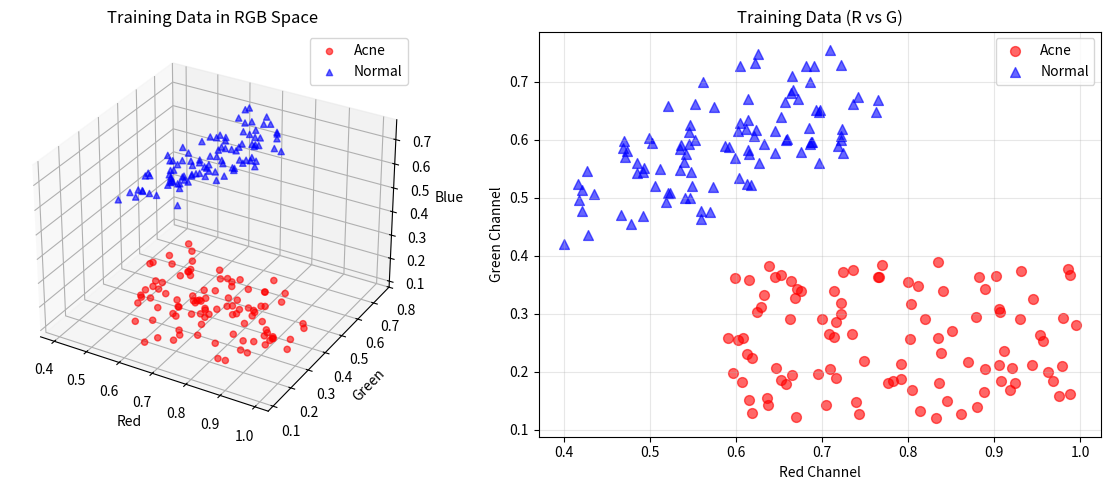

Here is the Python script that generated this plot: (Note: this script raises an exception after producing the figure.)
"""
Module 3: Build a Neural Network from Scratch

Run this script:
    python learning_modules/03_neural_network_from_scratch.py
"""

import numpy as np
import matplotlib.pyplot as plt


class TinyNeuralNetwork:
    """
    A simple 2-layer neural network for binary classification

    Architecture:
        Input (3 features: R, G, B)
          ↓
        Hidden Layer (4 neurons with ReLU)
          ↓
        Output Layer (1 neuron with Sigmoid)
          ↓
        Prediction (0 = normal skin, 1 = acne)
    """

    def __init__(self, input_size=3, hidden_size=4, learning_rate=0.1):
        """
        Initialize network with random weights

        Args:
            input_size: Number of input features (3 for RGB)
            hidden_size: Number of neurons in hidden layer
            learning_rate: How fast to learn
        """
        self.lr = learning_rate

        # Initialize weights randomly (small values)
        # Xavier initialization: weights ~ N(0, sqrt(2/n))
        self.W1 = np.random.randn(input_size, hidden_size) * np.sqrt(2/input_size)
        self.b1 = np.zeros((1, hidden_size))

        self.W2 = np.random.randn(hidden_size, 1) * np.sqrt(2/hidden_size)
        self.b2 = np.zeros((1, 1))

        # For tracking training history
        self.loss_history = []

        print("🧠 Neural Network Initialized!")
        print(f"  Input → Hidden: {self.W1.shape}")
        print(f"  Hidden → Output: {self.W2.shape}")
        print(f"  Total parameters: {self.W1.size + self.b1.size + self.W2.size + self.b2.size}")

    def relu(self, x):
        """ReLU activation"""
        return np.maximum(0, x)

    def relu_derivative(self, x):
        """Derivative of ReLU"""
        return (x > 0).astype(float)

    def sigmoid(self, x):
        """Sigmoid activation"""
        return 1 / (1 + np.exp(-np.clip(x, -500, 500)))

    def sigmoid_derivative(self, x):
        """Derivative of sigmoid"""
        return x * (1 - x)

    def forward(self, X, verbose=False):
        """
        Forward propagation

        Args:
            X: Input data (n_samples, 3)
            verbose: Print intermediate values

        Returns:
            predictions: Output probabilities
        """
        # Layer 1: Input → Hidden
        self.z1 = X @ self.W1 + self.b1  # Linear combination
        self.a1 = self.relu(self.z1)      # Activation

        # Layer 2: Hidden → Output
        self.z2 = self.a1 @ self.W2 + self.b2
        self.a2 = self.sigmoid(self.z2)

        if verbose:
            print("\nForward Pass:")
            print(f"  Input: {X.shape}")
            print(f"  z1 (before ReLU): {self.z1.shape}")
            print(f"  a1 (after ReLU): {self.a1.shape}")
            print(f"  z2 (before Sigmoid): {self.z2.shape}")
            print(f"  a2 (output): {self.a2.shape}")

        return self.a2

    def backward(self, X, y, output, verbose=False):
        """
        Backward propagation (calculate gradients)

        Args:
            X: Input data
            y: True labels
            output: Predictions from forward pass
            verbose: Print gradient information
        """
        m = X.shape[0]  # Number of samples

        # Output layer gradients
        # dL/da2 = (a2 - y)
        # da2/dz2 = sigmoid'(z2) = a2 * (1 - a2)
        # dL/dz2 = dL/da2 * da2/dz2
        dz2 = output - y

        # Gradients for W2 and b2
        dW2 = (self.a1.T @ dz2) / m
        db2 = np.sum(dz2, axis=0, keepdims=True) / m

        # Hidden layer gradients
        # dL/da1 = dL/dz2 * dz2/da1 = dz2 @ W2.T
        # dL/dz1 = dL/da1 * da1/dz1 = dL/da1 * relu'(z1)
        da1 = dz2 @ self.W2.T
        dz1 = da1 * self.relu_derivative(self.z1)

        # Gradients for W1 and b1
        dW1 = (X.T @ dz1) / m
        db1 = np.sum(dz1, axis=0, keepdims=True) / m

        if verbose:
            print("\nBackward Pass (Gradients):")
            print(f"  dW2: {dW2.shape}, max={np.max(np.abs(dW2)):.4f}")
            print(f"  db2: {db2.shape}, max={np.max(np.abs(db2)):.4f}")
            print(f"  dW1: {dW1.shape}, max={np.max(np.abs(dW1)):.4f}")
            print(f"  db1: {db1.shape}, max={np.max(np.abs(db1)):.4f}")

        return dW1, db1, dW2, db2

    def update_weights(self, dW1, db1, dW2, db2):
        """Update weights using gradient descent"""
        self.W1 -= self.lr * dW1
        self.b1 -= self.lr * db1
        self.W2 -= self.lr * dW2
        self.b2 -= self.lr * db2

    def compute_loss(self, y_true, y_pred):
        """
        Binary cross-entropy loss

        Formula: L = -1/m * Σ[y*log(p) + (1-y)*log(1-p)]
        """
        m = y_true.shape[0]
        epsilon = 1e-7  # Prevent log(0)

        loss = -np.mean(
            y_true * np.log(y_pred + epsilon) +
            (1 - y_true) * np.log(1 - y_pred + epsilon)
        )

        return loss

    def train(self, X, y, epochs=1000, verbose_every=100):
        """
        Train the network

        Args:
            X: Training data (n_samples, 3)
            y: Labels (n_samples, 1)
            epochs: Number of training iterations
            verbose_every: Print progress every N epochs
        """
        print(f"\n🏋️  Training for {epochs} epochs...")
        print("="*60)

        for epoch in range(epochs):
            # Forward pass
            output = self.forward(X, verbose=(epoch == 0))

            # Calculate loss
            loss = self.compute_loss(y, output)
            self.loss_history.append(loss)

            # Backward pass
            dW1, db1, dW2, db2 = self.backward(X, y, output, verbose=(epoch == 0))

            # Update weights
            self.update_weights(dW1, db1, dW2, db2)

            # Print progress
            if (epoch + 1) % verbose_every == 0 or epoch == 0:
                accuracy = np.mean((output > 0.5) == y) * 100
                print(f"Epoch {epoch+1:4d}/{epochs}: Loss = {loss:.4f}, Accuracy = {accuracy:.2f}%")

        print("="*60)
        print("✅ Training complete!")

    def predict(self, X):
        """Make predictions"""
        probs = self.forward(X)
        return (probs > 0.5).astype(int), probs


def create_synthetic_data():
    """
    Create synthetic RGB data for "acne" vs "normal skin"

    Acne characteristics:
      - High R (red)
      - Low G, B

    Normal skin:
      - Moderate R, G, B
      - More balanced
    """
    np.random.seed(42)

    # Acne pixels (red-ish)
    n_acne = 100
    acne_r = np.random.uniform(150, 255, (n_acne, 1))
    acne_g = np.random.uniform(30, 100, (n_acne, 1))
    acne_b = np.random.uniform(30, 100, (n_acne, 1))
    acne_pixels = np.hstack([acne_r, acne_g, acne_b])
    acne_labels = np.ones((n_acne, 1))

    # Normal skin pixels (balanced)
    n_normal = 100
    base_color = np.random.uniform(120, 180, (n_normal, 1))
    normal_r = base_color + np.random.uniform(-20, 20, (n_normal, 1))
    normal_g = base_color + np.random.uniform(-20, 20, (n_normal, 1))
    normal_b = base_color + np.random.uniform(-20, 20, (n_normal, 1))
    normal_pixels = np.hstack([normal_r, normal_g, normal_b])
    normal_labels = np.zeros((n_normal, 1))

    # Combine and shuffle
    X = np.vstack([acne_pixels, normal_pixels])
    y = np.vstack([acne_labels, normal_labels])

    # Normalize to [0, 1]
    X = X / 255.0

    # Shuffle
    indices = np.random.permutation(X.shape[0])
    X = X[indices]
    y = y[indices]

    return X, y


def visualize_data(X, y):
    """Visualize the training data in RGB space"""
    fig = plt.figure(figsize=(12, 5))

    # 3D plot
    ax1 = fig.add_subplot(121, projection='3d')
    acne_mask = (y == 1).flatten()
    normal_mask = (y == 0).flatten()

    ax1.scatter(X[acne_mask, 0], X[acne_mask, 1], X[acne_mask, 2],
               c='red', marker='o', label='Acne', alpha=0.6)
    ax1.scatter(X[normal_mask, 0], X[normal_mask, 1], X[normal_mask, 2],
               c='blue', marker='^', label='Normal', alpha=0.6)
    ax1.set_xlabel('Red')
    ax1.set_ylabel('Green')
    ax1.set_zlabel('Blue')
    ax1.set_title('Training Data in RGB Space')
    ax1.legend()

    # 2D plot (R vs G)
    ax2 = fig.add_subplot(122)
    ax2.scatter(X[acne_mask, 0], X[acne_mask, 1],
               c='red', marker='o', label='Acne', alpha=0.6, s=50)
    ax2.scatter(X[normal_mask, 0], X[normal_mask, 1],
               c='blue', marker='^', label='Normal', alpha=0.6, s=50)
    ax2.set_xlabel('Red Channel')
    ax2.set_ylabel('Green Channel')
    ax2.set_title('Training Data (R vs G)')
    ax2.legend()
    ax2.grid(True, alpha=0.3)

    plt.tight_layout()
    plt.savefig('learning_modules/training_data.png', dpi=150)
    print("\n✓ Saved data visualization to: learning_modules/training_data.png")
    plt.show()


def visualize_training(loss_history):
    """Plot training loss curve"""
    plt.figure(figsize=(10, 5))
    plt.plot(loss_history, linewidth=2)
    plt.xlabel('Epoch')
    plt.ylabel('Loss (Binary Cross-Entropy)')
    plt.title('Training Progress')
    plt.grid(True, alpha=0.3)
    plt.savefig('learning_modules/training_loss.png', dpi=150)
    print("✓ Saved loss curve to: learning_modules/training_loss.png")
    plt.show()


def test_network(network, X, y):
    """Test the trained network"""
    print("\n" + "="*60)
    print("TESTING THE NETWORK")
    print("="*60)

    predictions, probabilities = network.predict(X)
    accuracy = np.mean(predictions == y) * 100

    print(f"\nOverall Accuracy: {accuracy:.2f}%")

    # Show some examples
    print("\nSample Predictions:")
    print("-" * 60)
    print(f"{'R':>6s} {'G':>6s} {'B':>6s}  {'True':>6s} {'Pred':>6s} {'Prob':>6s}  Status")
    print("-" * 60)

    for i in range(min(10, len(X))):
        r, g, b = X[i] * 255  # Denormalize for display
        true_label = "Acne" if y[i] == 1 else "Normal"
        pred_label = "Acne" if predictions[i] == 1 else "Normal"
        prob = probabilities[i][0]
        status = "✓" if predictions[i] == y[i] else "✗"

        print(f"{r:6.1f} {g:6.1f} {b:6.1f}  {true_label:>6s} {pred_label:>6s} {prob:>6.3f}  {status}")


def main():
    """Main demonstration"""
    print("\n" + "🤖 " * 30)
    print(" " * 15 + "NEURAL NETWORK FROM SCRATCH")
    print("🤖 " * 30 + "\n")

    # Create data
    print("📊 Creating synthetic dataset...")
    X, y = create_synthetic_data()
    print(f"  Generated {len(X)} samples")
    print(f"  Features: RGB values (normalized to [0, 1])")
    print(f"  Labels: 0 = Normal skin, 1 = Acne")

    # Visualize data
    visualize_data(X, y)

    # Create and train network
    network = TinyNeuralNetwork(
        input_size=3,
        hidden_size=4,
        learning_rate=0.5
    )

    network.train(X, y, epochs=1000, verbose_every=100)

    # Visualize training
    visualize_training(network.loss_history)

    # Test network
    test_network(network, X, y)

    # Visualize learned weights
    print("\n" + "="*60)
    print("LEARNED WEIGHTS (What the network discovered)")
    print("="*60)
    print("\nHidden Layer Weights (W1):")
    print("Interpretation: How each neuron responds to R, G, B")
    print(f"\n{'Neuron':<10} {'R weight':>10} {'G weight':>10} {'B weight':>10}")
    print("-" * 45)
    for i in range(network.W1.shape[1]):
        print(f"Neuron {i+1:<4} {network.W1[0,i]:>10.3f} {network.W1[1,i]:>10.3f} {network.W1[2,i]:>10.3f}")

    print("\nObservation:")
    print("  • Neurons with HIGH R weight, LOW G/B weight")
    print("    → Detect redness (acne indicator)")
    print("  • Neurons with BALANCED weights")
    print("    → Detect overall brightness")

    # Key takeaways
    print("\n" + "="*60)
    print("KEY TAKEAWAYS")
    print("="*60)
    print("""
1. NEURAL NETWORK = Function Approximator
   • Learns to map inputs (RGB) → outputs (acne/normal)
   • Adjusts weights to minimize error

2. FORWARD PASS = Making Predictions
   • Input → Hidden (with ReLU) → Output (with Sigmoid)
   • Data flows through the network

3. LOSS FUNCTION = How Wrong We Are
   • Binary Cross-Entropy for classification
   • Lower loss = better predictions

4. BACKWARD PASS = Calculating Gradients
   • Chain rule from calculus
   • ∂Loss/∂weights for each parameter

5. GRADIENT DESCENT = Weight Updates
   • w_new = w_old - learning_rate × gradient
   • Move weights in direction that reduces loss

6. TRAINING = Repeat Forward + Backward
   • Many epochs → weights converge
   • Network learns the pattern!

7. FOR ACNE DETECTION:
   • Same principles, much larger network
   • YOLOv8m has ~25 million parameters!
   • But core idea is identical

8. YOUR TRAINING RIGHT NOW:
   • YOLOv8 doing this exact process
   • Forward: Predict bounding boxes + classes
   • Backward: Calculate gradients
   • Update: Adjust 25 million weights
   • Repeat: 100 epochs × 99 batches × 16 images
    """)

    print("\n🎓 Congratulations! You've built a neural network from scratch!")
    print("\n💡 Next steps:")
    print("   • Modify hidden_size and see how it affects learning")
    print("   • Try different learning rates")
    print("   • Add more layers")
    print("   • Experiment with different activation functions\n")


if __name__ == "__main__":
    main()
